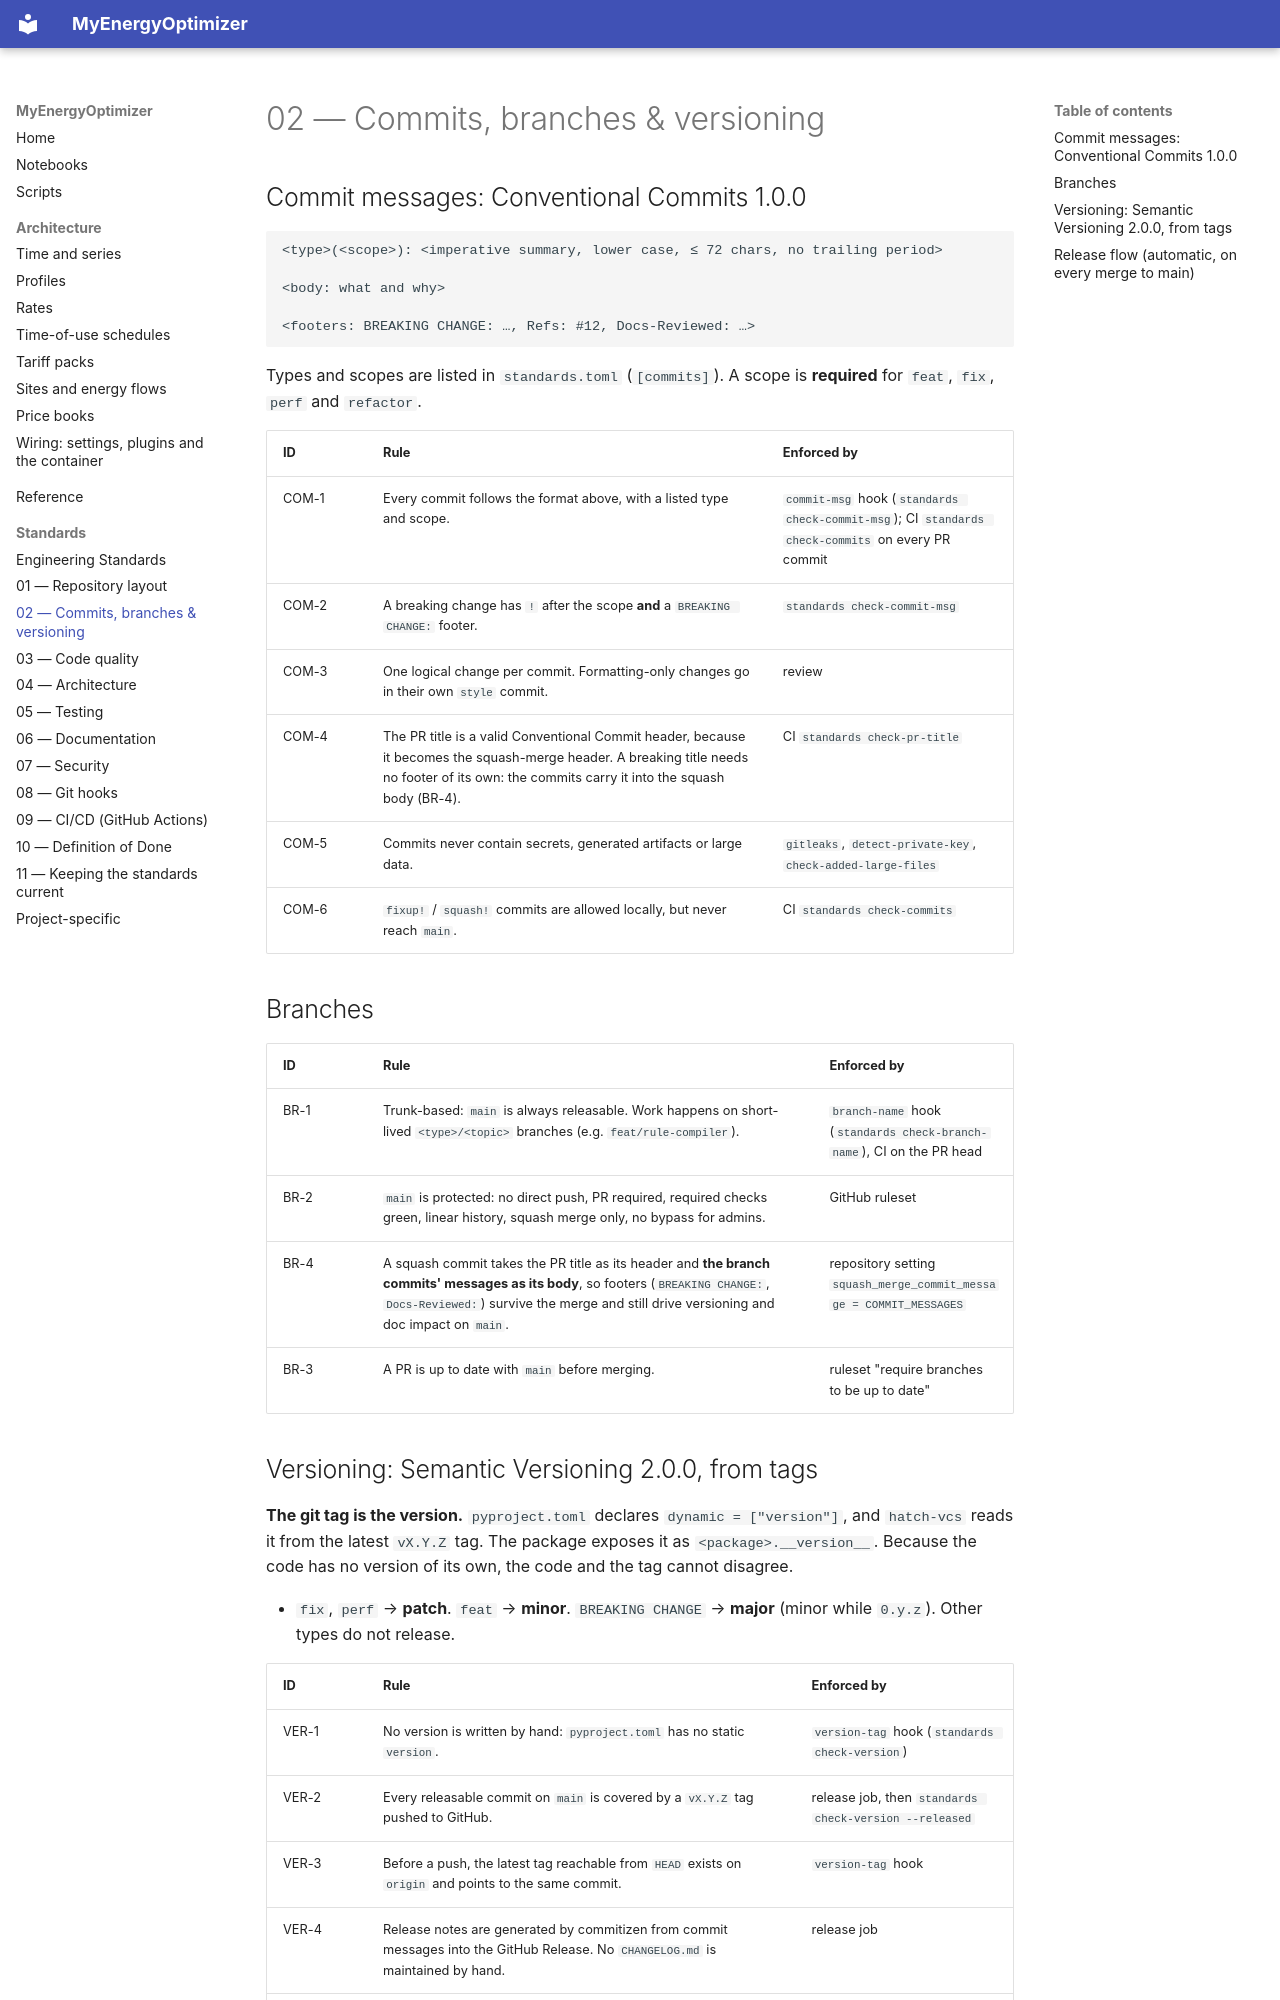

repository: wghami/MyEnergieOptimizer · page: standards/02-commits-and-versioning/index.html · generator: mkdocs

# 02 — Commits, branches & versioning

## Commit messages: Conventional Commits 1.0.0

```text
<type>(<scope>): <imperative summary, lower case, ≤ 72 chars, no trailing period>

<body: what and why>

<footers: BREAKING CHANGE: …, Refs: #12, Docs-Reviewed: …>
```

Types and scopes are listed in `standards.toml` (`[commits]`). A scope is **required** for
`feat`, `fix`, `perf` and `refactor`.

| ID | Rule | Enforced by |
|---|---|---|
| COM-1 | Every commit follows the format above, with a listed type and scope. | `commit-msg` hook (`standards check-commit-msg`); CI `standards check-commits` on every PR commit |
| COM-2 | A breaking change has `!` after the scope **and** a `BREAKING CHANGE:` footer. | `standards check-commit-msg` |
| COM-3 | One logical change per commit. Formatting-only changes go in their own `style` commit. | review |
| COM-4 | The PR title is a valid Conventional Commit header, because it becomes the squash-merge header. A breaking title needs no footer of its own: the commits carry it into the squash body (BR-4). | CI `standards check-pr-title` |
| COM-5 | Commits never contain secrets, generated artifacts or large data. | `gitleaks`, `detect-private-key`, `check-added-large-files` |
| COM-6 | `fixup!` / `squash!` commits are allowed locally, but never reach `main`. | CI `standards check-commits` |

## Branches

| ID | Rule | Enforced by |
|---|---|---|
| BR-1 | Trunk-based: `main` is always releasable. Work happens on short-lived `<type>/<topic>` branches (e.g. `feat/rule-compiler`). | `branch-name` hook (`standards check-branch-name`), CI on the PR head |
| BR-2 | `main` is protected: no direct push, PR required, required checks green, linear history, squash merge only, no bypass for admins. | GitHub ruleset |
| BR-4 | A squash commit takes the PR title as its header and **the branch commits' messages as its body**, so footers (`BREAKING CHANGE:`, `Docs-Reviewed:`) survive the merge and still drive versioning and doc impact on `main`. | repository setting `squash_merge_commit_message = COMMIT_MESSAGES` |
| BR-3 | A PR is up to date with `main` before merging. | ruleset "require branches to be up to date" |
